Dataset: features (GitHub, mrjBSInfoTech/art-match). Classes: animals, buildings, day, drink, flowers, food, fruits, full body, keychains, land, moon, night, object, pins and badges, portraits, pottery, sculptures, sky and clouds, sun, trees, urban and street, vegetable, vehicles, water.

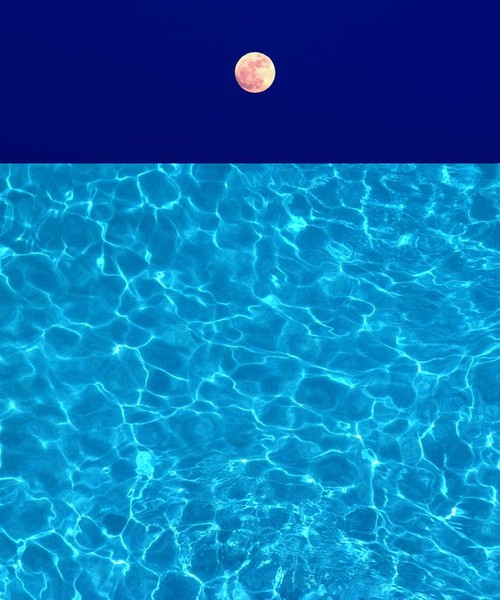
Label: moon

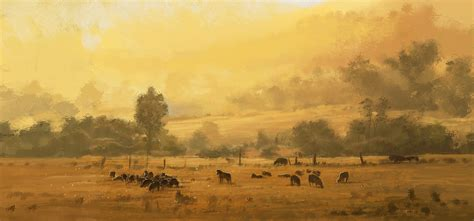
Label: land

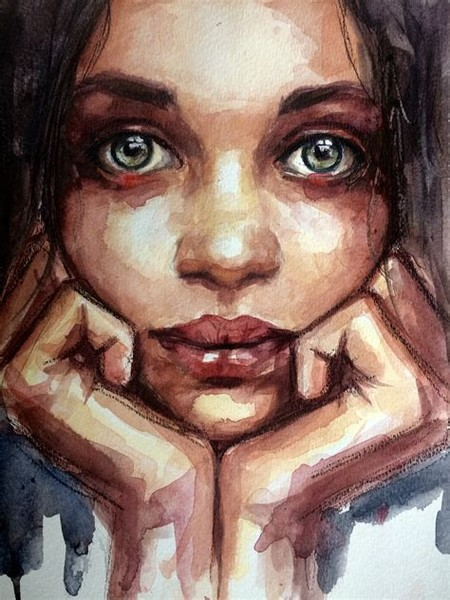
Label: portraits

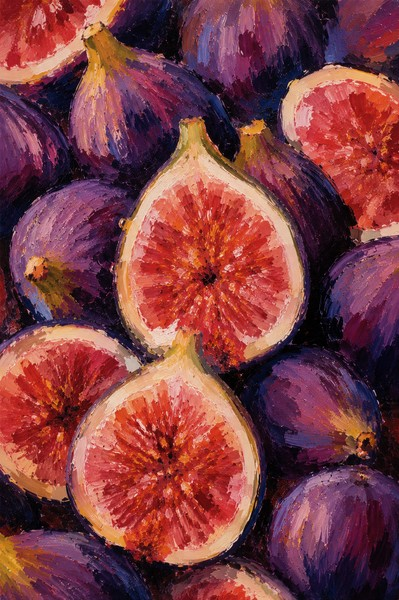
Label: fruits

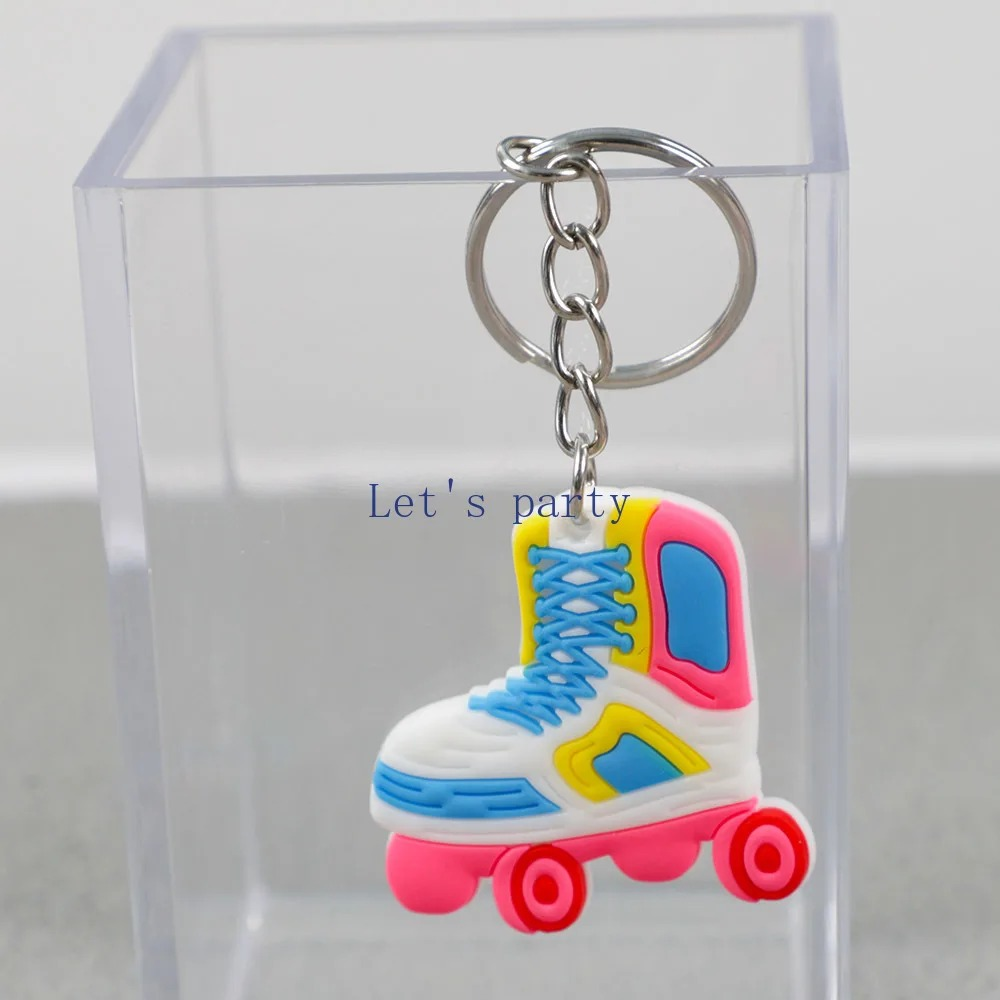
Label: keychains

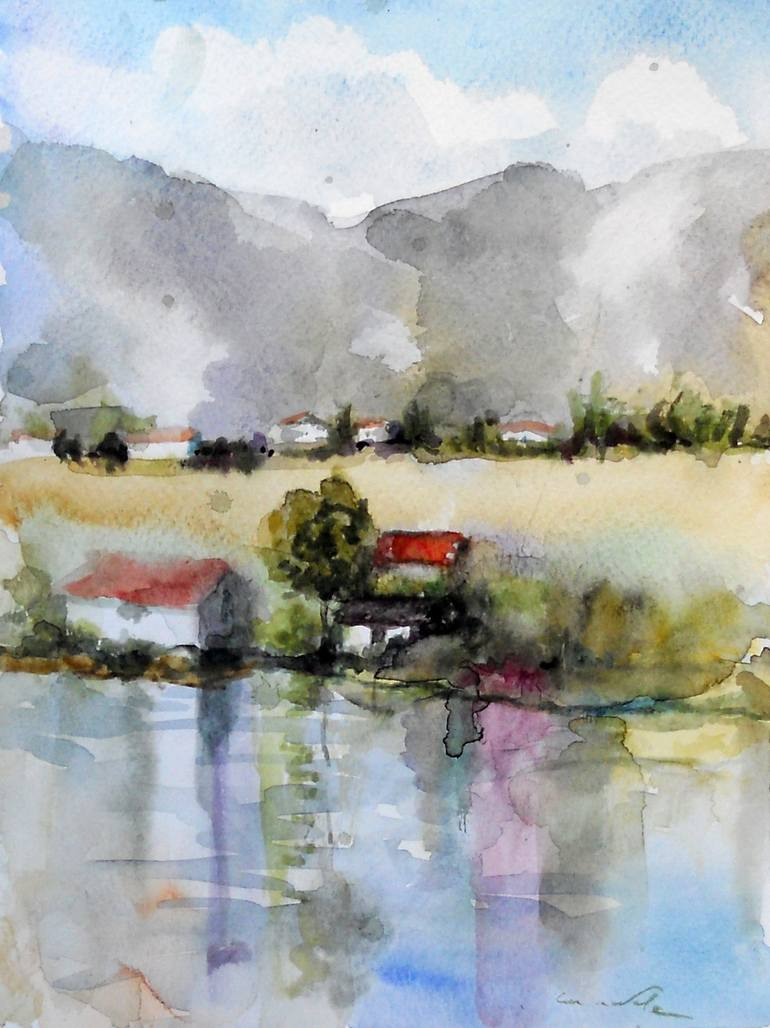
Label: sky and clouds
